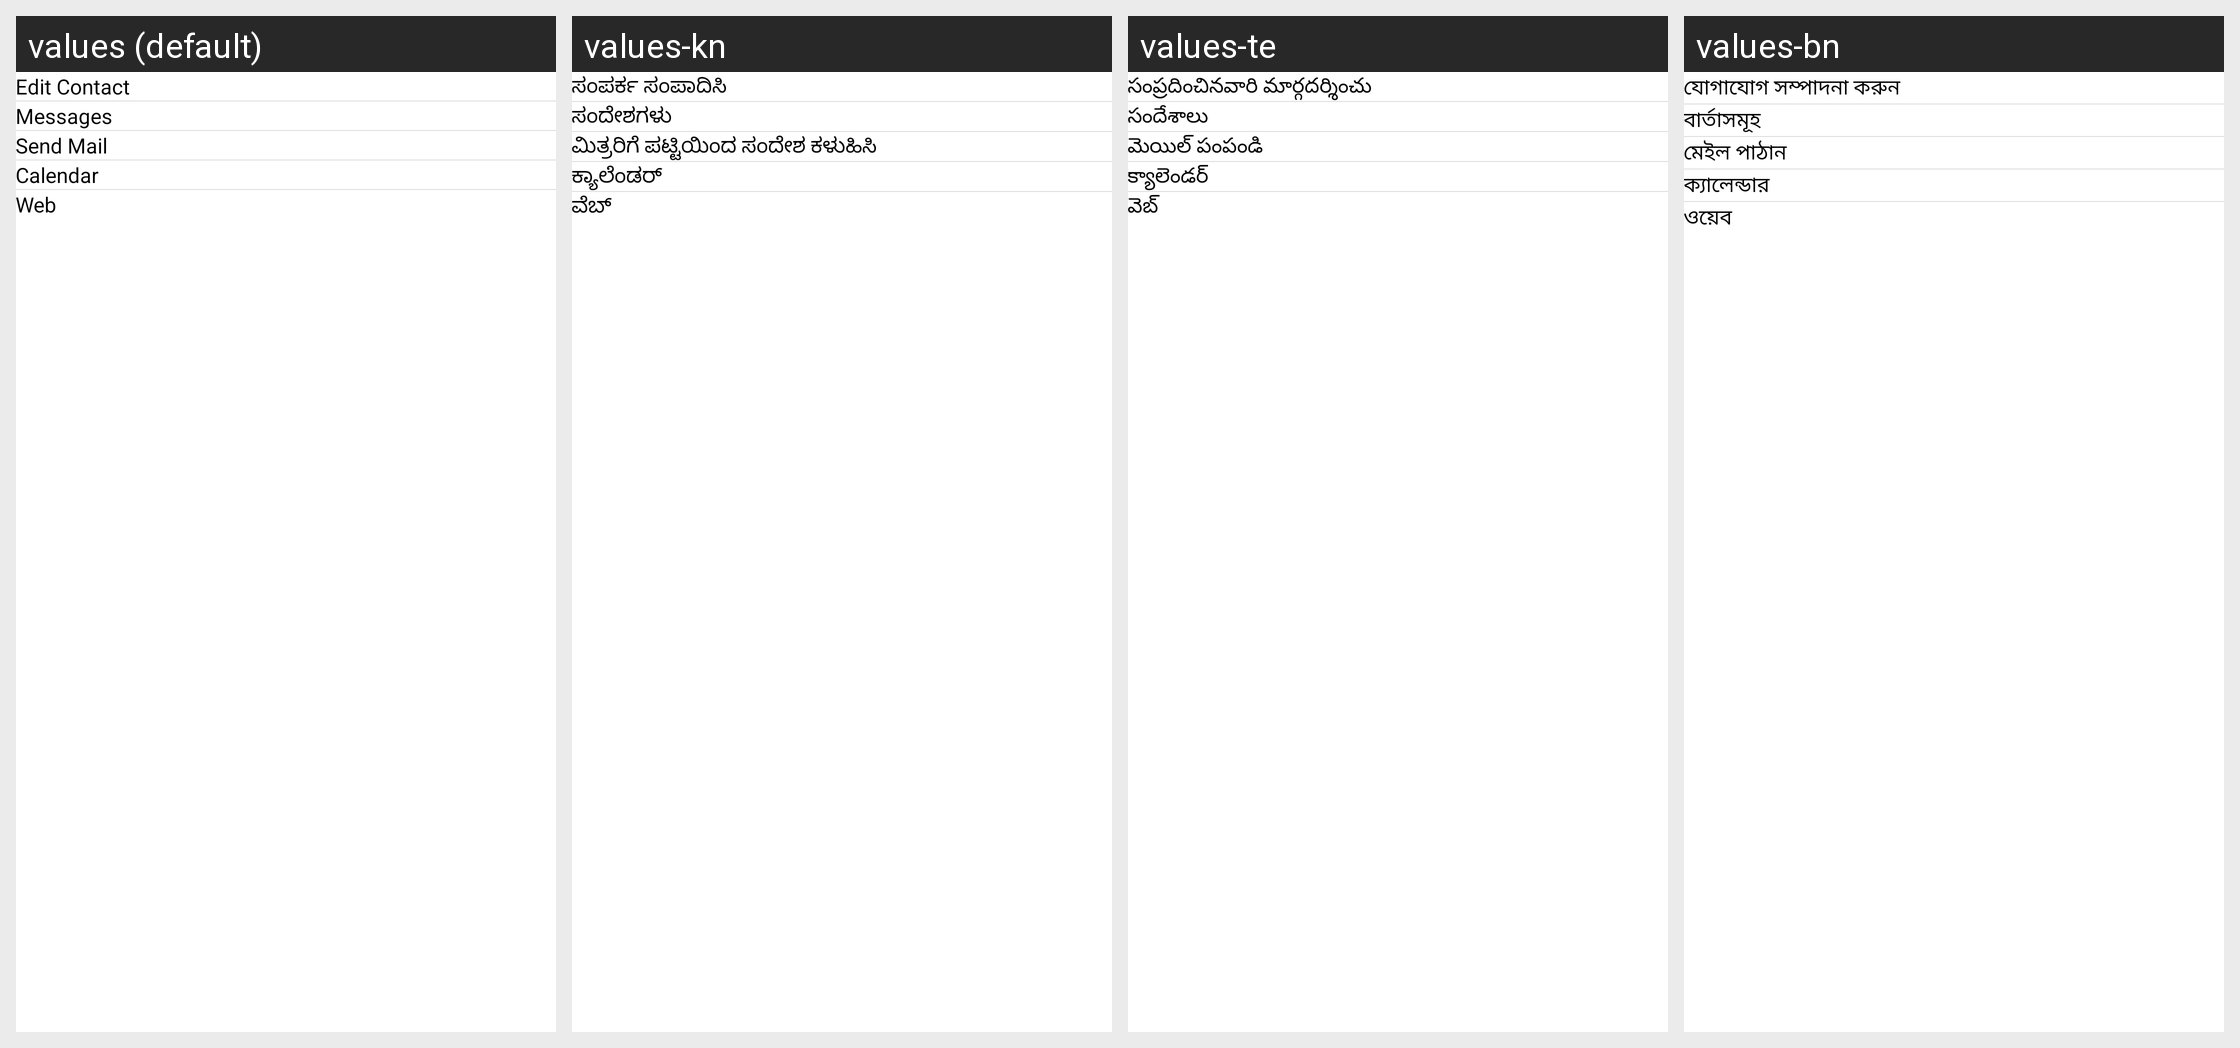

Locale-by-locale string values for the Android screen shown in this grid:
Android screen res/layout/fragment_more_option.xml rendered under 4 locales, left to right: values (default), values-kn, values-te, values-bn. Device: Nexus 5 (rendered at 1080×1920; each locale shown at half size, 540×960, under a caption strip naming it); theme AppLaunchTheme.
Other locales in the repository, not shown: values-af, values-ar, values-az, values-be, values-bg, values-ca, values-cs, values-cy, values-da, values-de, values-el, values-en, values-eo, values-es, values-et, values-eu, values-fa, values-fi, values-fr, values-ga, values-gl, values-gu, values-hi, values-hr, values-ht, values-hu, values-in, values-is, values-it, values-iw, values-ja, values-ji, values-ka, values-ko, values-la, values-lt, values-lv, values-mk, values-ms, values-mt, values-nl, values-no, values-pl, values-pt, values-ro, values-ru, values-sk, values-sl, values-sq, values-sr, values-sv, values-sw, values-ta, values-th, values-tr, values-uk, values-ur, values-vi, values-zh-rCN, values-zh-rTW.
Strings drawn on this screen, with the default value and each locale's value (text and hints the layout hard-codes, and strings that could not be matched under every locale, appear in the picture but are not listed):

edit_contact
  values: Edit Contact
  values-kn: ಸಂಪರ್ಕ ಸಂಪಾದಿಸಿ
  values-te: సంప్రదించినవారి మార్గదర్శించు
  values-bn: যোগাযোগ সম্পাদনা করুন

messages
  values: Messages
  values-kn: ಸಂದೇಶಗಳು
  values-te: సందేశాలు
  values-bn: বার্তাসমূহ

send_mail
  values: Send Mail
  values-kn: ಮಿತ್ರರಿಗೆ ಪಟ್ಟಿಯಿಂದ ಸಂದೇಶ ಕಳುಹಿಸಿ
  values-te: మెయిల్ పంపండి
  values-bn: মেইল পাঠান

calendar
  values: Calendar
  values-kn: ಕ್ಯಾಲೆಂಡರ್
  values-te: క్యాలెండర్
  values-bn: ক্যালেন্ডার

web
  values: Web
  values-kn: ವೆಬ್
  values-te: వెబ్
  values-bn: ওয়েব
